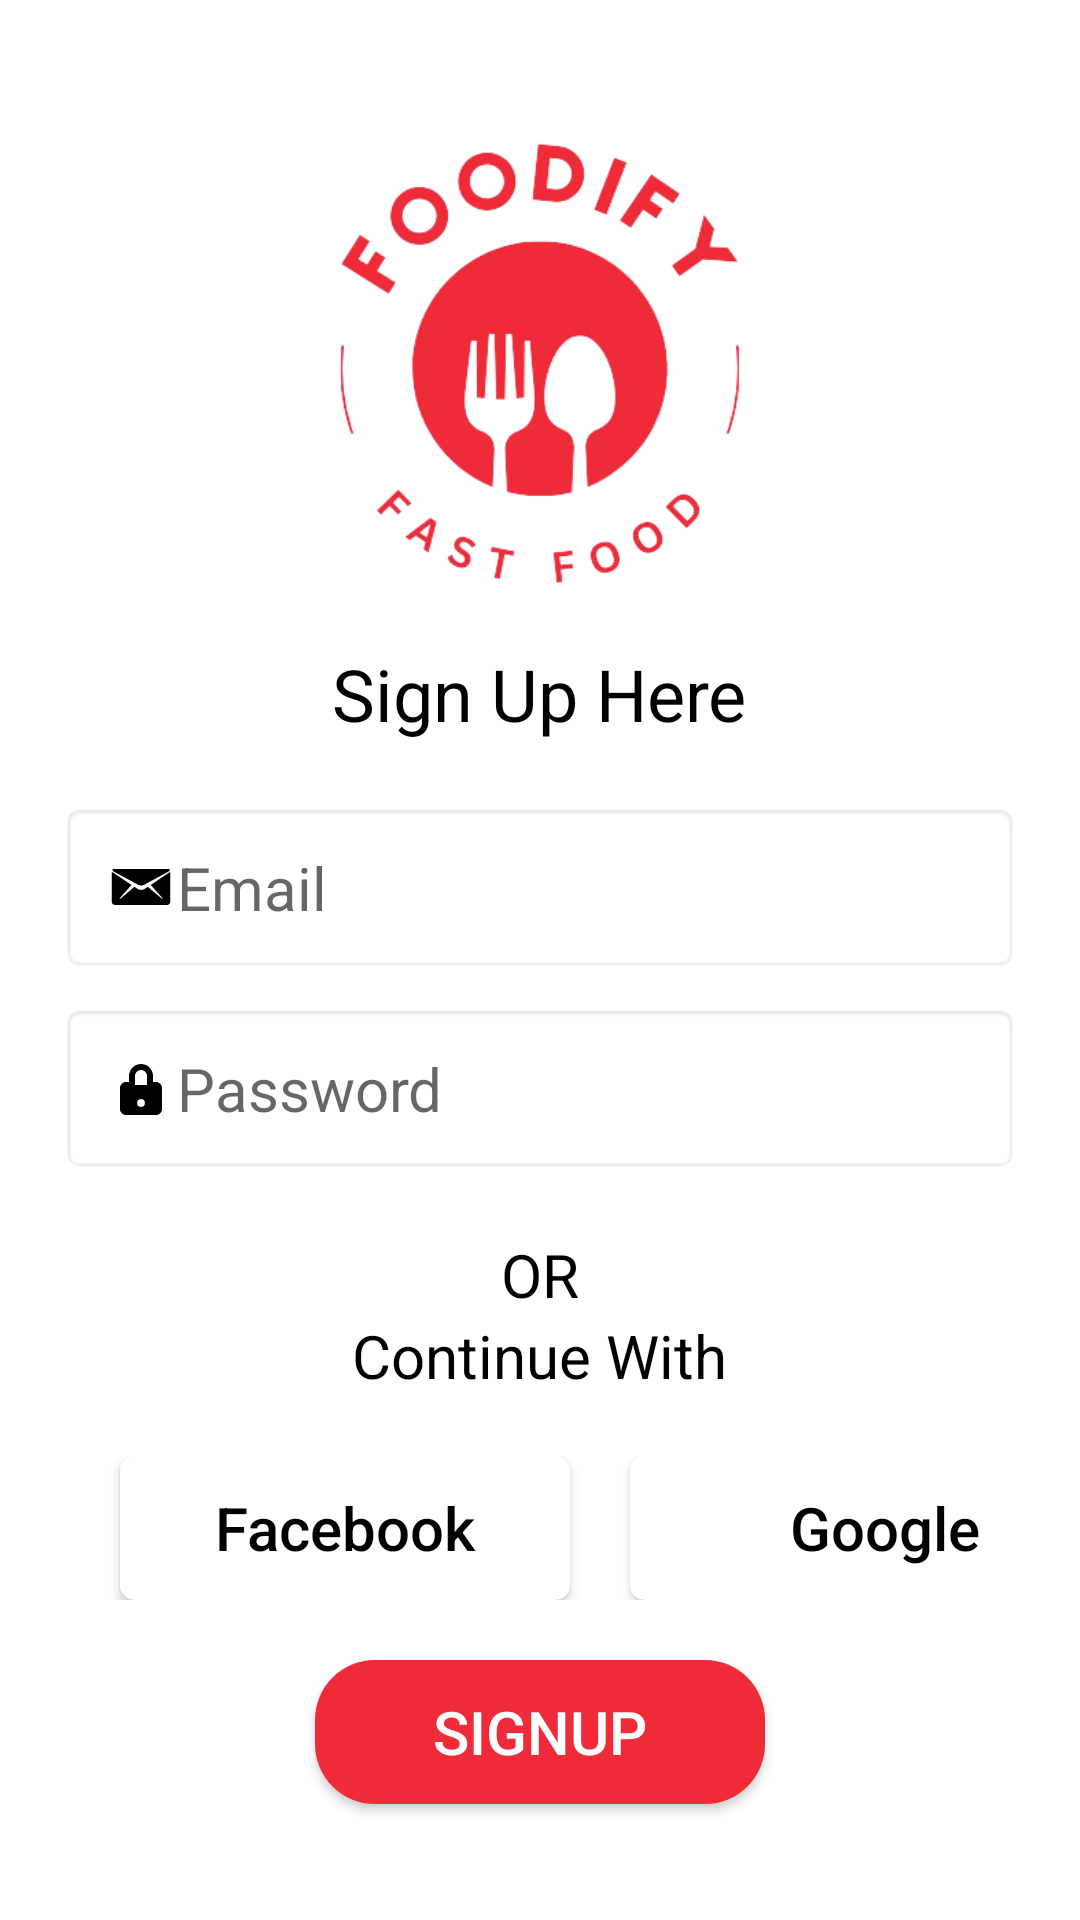

Reconstruct the res/layout file that produces this screen, plus the resources it refers to.
<!-- AndroidManifest.xml: application theme Theme.MadProject -->
<!-- res/layout/activitysignuppage.xml -->
<?xml version="1.0" encoding="utf-8"?>
<LinearLayout
    xmlns:android="http://schemas.android.com/apk/res/android"
    android:layout_width="match_parent"
    android:layout_height="match_parent"
    android:orientation="vertical"
    android:padding="20dp">

    <ImageView
        android:layout_width="150dp"
        android:layout_height="150dp"
        android:layout_gravity="center"
        android:layout_marginTop="25dp"
        android:src="@drawable/logo" />

    <TextView
        android:layout_width="wrap_content"
        android:layout_height="wrap_content"
        android:text="Sign Up Here"
        android:textSize="24sp"
        android:layout_marginTop="20dp"
        android:textColor="@color/black"
        android:layout_gravity="center"
        android:layout_marginBottom="20dp"/>

    <EditText
        android:id="@+id/Email"
        android:layout_width="match_parent"
        android:layout_height="wrap_content"
        android:hint="Email"
        android:inputType="textEmailAddress"
        android:drawableLeft="@drawable/email"
        android:padding="15dp"
        android:textSize="20sp"
        android:textColor="@color/black"
        android:background="@android:drawable/editbox_background"/>

    <EditText
        android:id="@+id/Password"
        android:layout_width="match_parent"
        android:layout_height="wrap_content"
        android:hint="Password"
        android:inputType="textPassword"
        android:padding="15dp"
        android:textColor="@color/black"
        android:drawableLeft="@drawable/lock"
        android:layout_marginTop="10dp"
        android:textSize="20sp"
        android:background="@android:drawable/editbox_background"/>

    <TextView
        android:layout_width="wrap_content"
        android:layout_height="wrap_content"
        android:text="OR"
        android:textColor="@color/black"
        android:textSize="20sp"
        android:layout_gravity="center"
        android:layout_marginTop="20dp"/>

    <TextView
        android:layout_width="wrap_content"
        android:layout_height="wrap_content"
        android:text="Continue With"
        android:textColor="@color/black"
        android:textSize="20sp"
        android:layout_gravity="center" />

    <LinearLayout
        android:layout_width="match_parent"
        android:layout_height="wrap_content"
        android:orientation="horizontal"
        android:layout_marginTop="20dp">

        <androidx.appcompat.widget.AppCompatButton
            android:id="@+id/btn_facebook"
            android:layout_width="150dp"
            android:layout_height="wrap_content"
            android:text="Facebook"
            android:background="@drawable/whitebtnfg"
            android:textSize="20dp"
            android:textAllCaps="false"
            android:padding="10dp"
            android:layout_marginLeft="20dp"
            android:layout_gravity="center"
            android:drawableLeft="@drawable/facebook"
            android:textColor="@android:color/black"/>

        <androidx.appcompat.widget.AppCompatButton
            android:id="@+id/btn_signup_google"
            android:layout_width="170dp"
            android:layout_height="wrap_content"
            android:text="Google"
            android:padding="10dp"
            android:textAllCaps="false"
            android:drawableLeft="@drawable/google"
            android:layout_marginLeft="20dp"
            android:background="@drawable/whitebtnfg"
            android:textSize="20dp"
            android:layout_gravity="center"
            android:textColor="@android:color/black"/>
    </LinearLayout>

    <androidx.appcompat.widget.AppCompatButton
        android:id="@+id/btn_signup"
        android:layout_width="150dp"
        android:layout_height="wrap_content"
        android:text="SignUp"
        android:background="@drawable/buttonred"
        android:layout_marginTop="20dp"
        android:textSize="20dp"
        android:layout_gravity="center"
        android:textColor="@android:color/white"/>

    <TextView
        android:layout_width="wrap_content"
        android:layout_height="wrap_content"
        android:text="Already Have Account?"
        android:textColor="@color/black"
        android:textSize="15sp"
        android:layout_gravity="center"
        android:layout_marginTop="20dp"
        android:id="@+id/btn_login"/>

</LinearLayout>
<!-- resources referenced by this layout -->
<resources>
  <color name="black">#FF000000</color>
  <!-- drawable buttonred (drawable) -->
  <?xml version="1.0" encoding="utf-8"?>
  <shape xmlns:android="http://schemas.android.com/apk/res/android">
  <gradient android:angle="-45"
            android:startColor="#EF2A39"
      android:endColor="#EF2A39"/>
      <corners android:radius="20dp"/>
  </shape>
  <!-- drawable email (drawable) -->
  <vector android:height="24dp" android:viewportHeight="512"
      android:viewportWidth="512" android:width="24dp" xmlns:android="http://schemas.android.com/apk/res/android">
      <path android:fillColor="#FF000000" android:pathData="M67,148.7c11,5.8 163.8,89.1 169.5,92.1 5.7,3 11.5,4.4 20.5,4.4s14.8,-1.4 20.5,-4.4c5.7,-3 158.5,-86.3 169.5,-92.1 4.1,-2.1 11,-5.9 12.5,-10.2 2.6,-7.6 -0.2,-10.5 -11.3,-10.5H65.8c-11.1,0 -13.9,3 -11.3,10.5 1.5,4.4 8.4,8.1 12.5,10.2z"/>
      <path android:fillColor="#FF000000" android:pathData="M455.7,153.2c-8.2,4.2 -81.8,56.6 -130.5,88.1l82.2,92.5c2,2 2.9,4.4 1.8,5.6 -1.2,1.1 -3.8,0.5 -5.9,-1.4l-98.6,-83.2c-14.9,9.6 -25.4,16.2 -27.2,17.2 -7.7,3.9 -13.1,4.4 -20.5,4.4s-12.8,-0.5 -20.5,-4.4c-1.9,-1 -12.3,-7.6 -27.2,-17.2L110.7,338c-2,2 -4.7,2.6 -5.9,1.4 -1.2,-1.1 -0.3,-3.6 1.7,-5.6l82.1,-92.5c-48.7,-31.5 -123.1,-83.9 -131.3,-88.1 -8.8,-4.5 -9.3,0.8 -9.3,4.9v205c0,9.3 13.7,20.9 23.5,20.9h371c9.8,0 21.5,-11.7 21.5,-20.9v-205c0,-4.2 0.6,-9.4 -8.3,-4.9z"/>
  </vector>
  <!-- drawable lock (drawable) -->
  <vector xmlns:android="http://schemas.android.com/apk/res/android"
      android:width="24dp"
      android:height="24dp"
      android:viewportWidth="24"
      android:viewportHeight="24">
    <path
        android:fillColor="#FF000000"
        android:pathData="M17,10h-1L16,8c0,-2.205 -1.794,-4 -4,-4S8,5.795 8,8v2L7,10c-1.103,0 -2,0.896 -2,2v7c0,1.104 0.897,2 2,2h10c1.103,0 2,-0.896 2,-2v-7c0,-1.104 -0.897,-2 -2,-2zM12,18.299a1.3,1.3 0,1 1,0 -2.6,1.3 1.3,0 0,1 0,2.6zM14,11h-4L10,8c0,-1.104 0.897,-2 2,-2s2,0.896 2,2v3z"/>
  </vector>
  <!-- drawable logo: png bitmap (drawable, 61226 bytes) -->
  <!-- drawable whitebtnfg (drawable) -->
  <?xml version="1.0" encoding="utf-8"?>
  <shape xmlns:android="http://schemas.android.com/apk/res/android">
  <solid android:color="#FFFFFF"></solid>
      <corners android:radius="5dp"></corners>
  
  </shape>
  <style name="Theme.MadProject" parent="Theme.MaterialComponents.DayNight.NoActionBar">
          
          <item name="colorPrimary">@color/purple_500</item>
          <item name="colorPrimaryVariant">@color/purple_700</item>
          <item name="colorOnPrimary">@color/white</item>
          
          <item name="colorSecondary">@color/teal_200</item>
          <item name="colorSecondaryVariant">@color/teal_700</item>
          <item name="colorOnSecondary">@color/black</item>
          
          <item name="android:statusBarColor">?attr/colorPrimaryVariant</item>
          
      </style>
  <color name="purple_500">#FFFF939B</color>
  <color name="purple_700">#FFFF939B</color>
  <color name="white">#FFFFFFFF</color>
  <color name="teal_200">#FF03DAC5</color>
  <color name="teal_700">#FF018786</color>
</resources>
